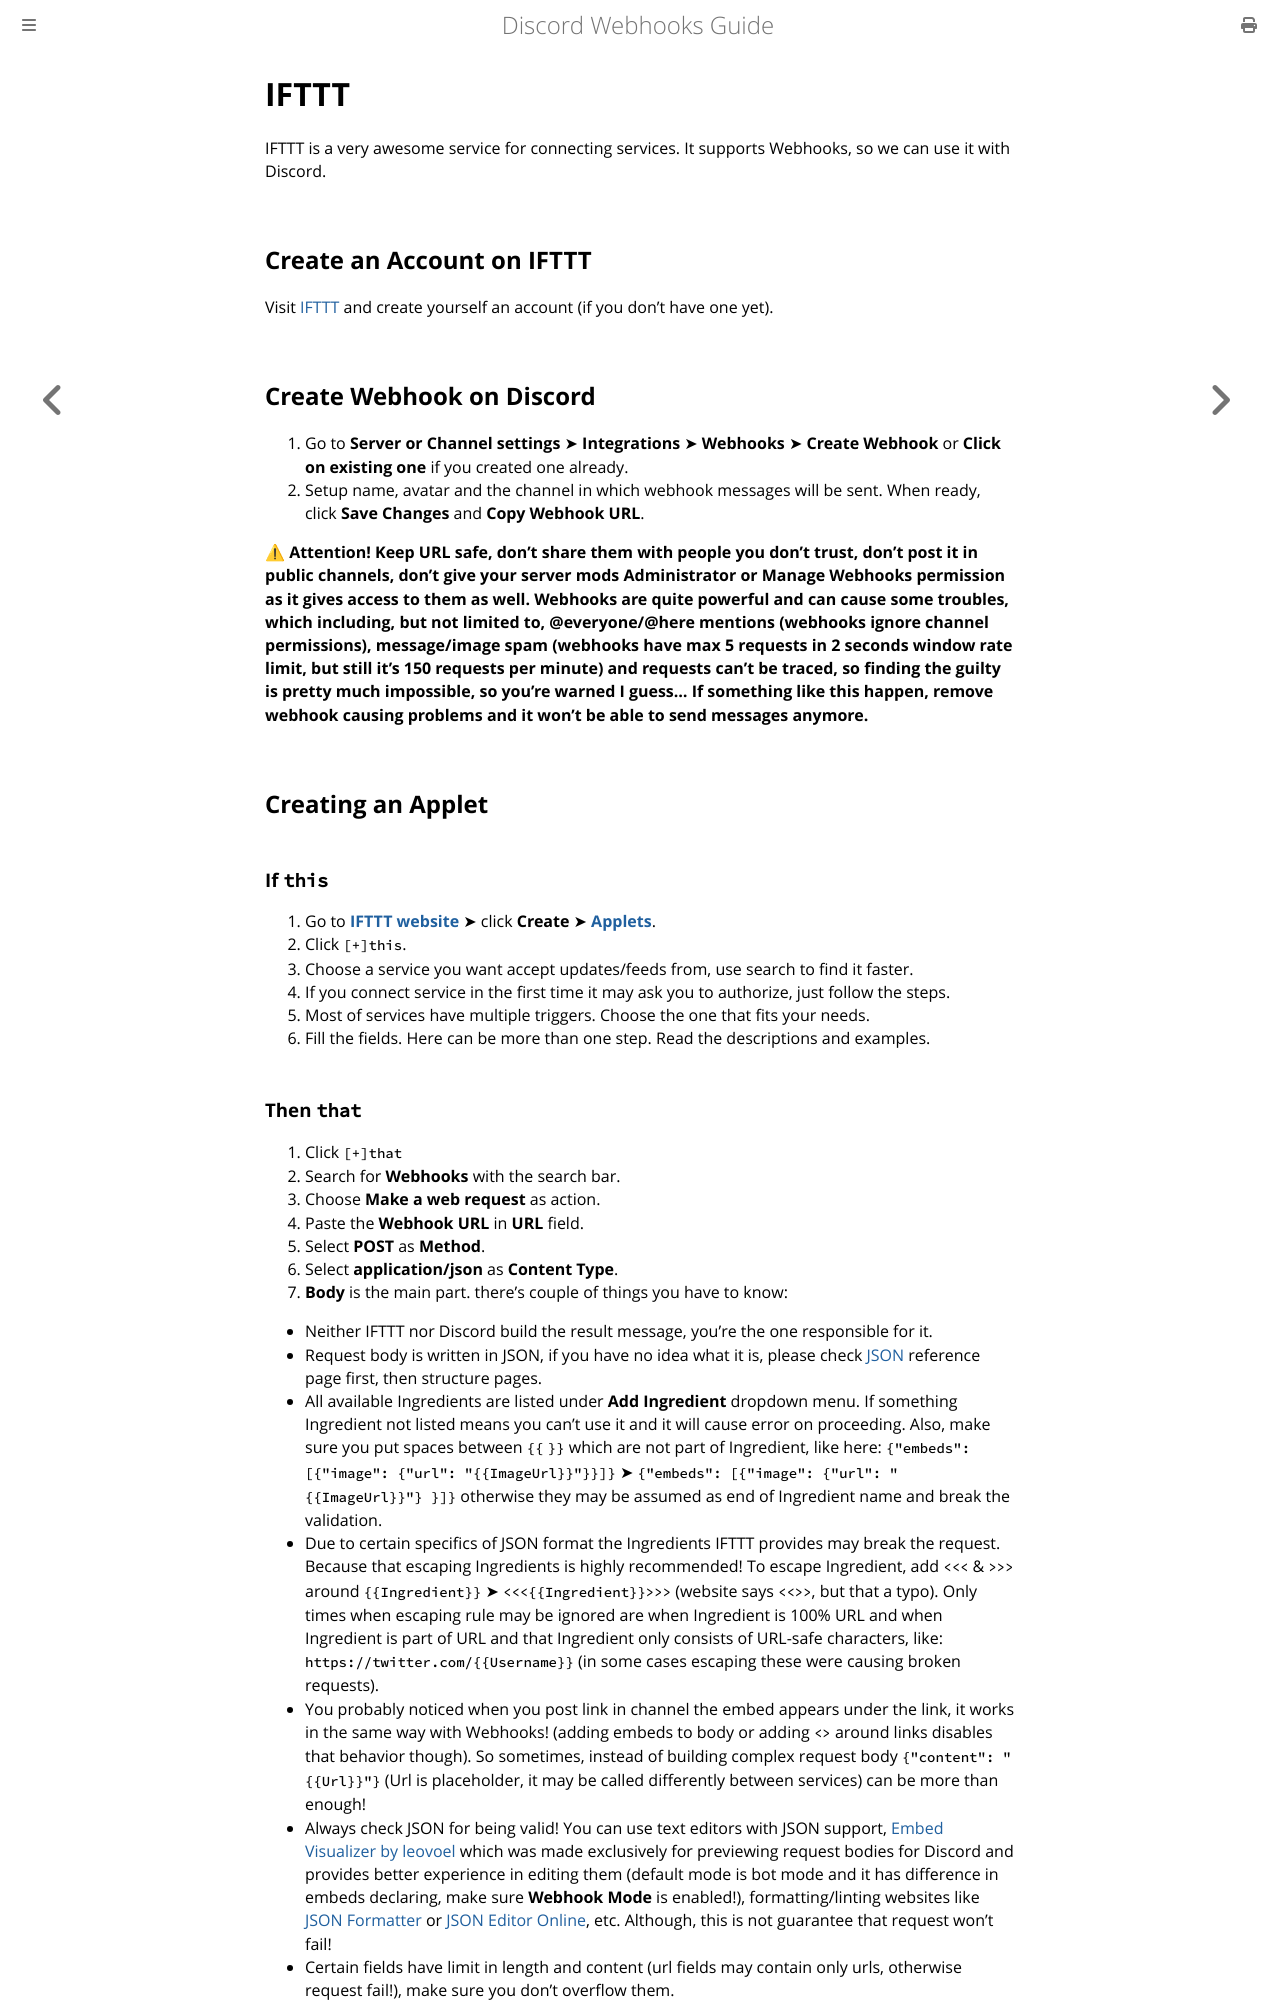

repository: Birdie0/discord-webhooks-guide · page: services/ifttt.html · generator: mdbook

# IFTTT

IFTTT is a very awesome service for connecting services. It supports Webhooks, so we can use it with Discord.

## Create an Account on IFTTT

Visit [IFTTT](https://ifttt.com/) and create yourself an account (if you don't have one yet).

## Create Webhook on Discord

1. Go to **Server or Channel settings** ➤ **Integrations** ➤ **Webhooks** ➤ **Create Webhook** or **Click on existing one** if you created one already.
2. Setup name, avatar and the channel in which webhook messages will be sent. When ready, click **Save Changes** and **Copy Webhook URL**.

<!-- ### Bonus fo mobile users

On mobile these steps are unavailable and using browser in desktop mode is not very comfortable. So I created a little website to solve this problem: [Get Webhook URL... anywhere](https://get-discord-webhook-url.herokuapp.com/). Simply what it does: it uses Discord API webhooks scope to create webhook in chosen channel, no data is saved anywhere and if you reload page you have to start over main page, in audit logs it will be displayed like user created webhook by his own. In integrations you may see glue-bot appeared (this bot was used for authorization process), feel free to unauthorize it.

1. Click **Authorize with Discord**
2. Choose server and channel, click **Authorize**
3. After redirect you'll see field with link, this is URL address of newly created webhook. -->

**⚠ Attention! Keep URL safe, don't share them with people you don't trust, don't post it in public channels, don't give your server mods Administrator or Manage Webhooks permission as it gives access to them as well. Webhooks are quite powerful and can cause some troubles, which including, but not limited to, @everyone/@here mentions (webhooks ignore channel permissions), message/image spam (webhooks have max 5 requests in 2 seconds window rate limit, but still it's 150 requests per minute) and requests can't be traced, so finding the guilty is pretty much impossible, so you're warned I guess... If something like this happen, remove webhook causing problems and it won't be able to send messages anymore.**

## Creating an Applet

### If `this`

1. Go to [**IFTTT website**](https://ifttt.com/) ➤ click **Create** ➤ [**Applets**](https://ifttt.com/create).
2. Click `[+]this`.
3. Choose a service you want accept updates/feeds from, use search to find it faster.
4. If you connect service in the first time it may ask you to authorize, just follow the steps.
5. Most of services have multiple triggers. Choose the one that fits your needs.
6. Fill the fields. Here can be more than one step. Read the descriptions and examples.
